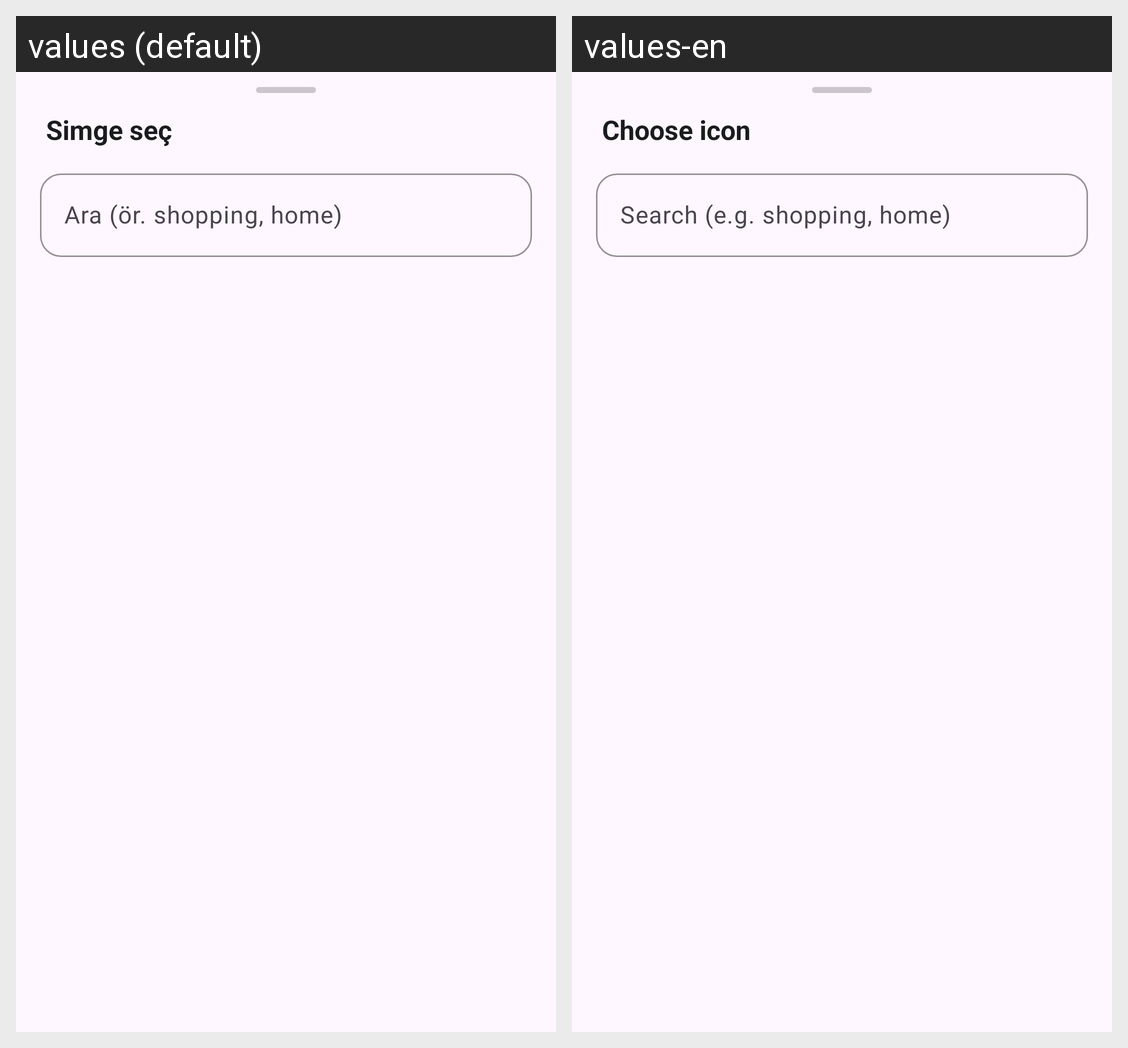

Here is an Android app screen in its default locale and in the app's own translations. Write out the translated-string differences for the strings that appear on this screen.
Android screen res/layout/sheet_material_icon_picker.xml rendered under 2 locales, left to right: values (default), values-en. Device: Nexus 5 (rendered at 1080×1920; each locale shown at half size, 540×960, under a caption strip naming it); theme Theme.HesapYonetimi.
Strings drawn on this screen, with the default value and each locale's value (text and hints the layout hard-codes, and strings that could not be matched under every locale, appear in the picture but are not listed):

material_icon_picker_title
  values: Simge seç
  values-en: Choose icon

material_icon_search_hint
  values: Ara (ör. shopping, home)
  values-en: Search (e.g. shopping, home)
